Dataset: catdog_real_dataset_1 (GitHub, BhavishBerry/Bhavish-ml-projects). Classes: cat, dog.

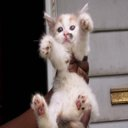
Label: cat

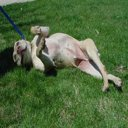
Label: dog

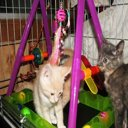
Label: cat

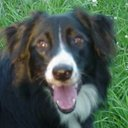
Label: dog

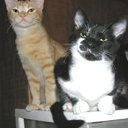
Label: cat

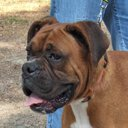
Label: dog
